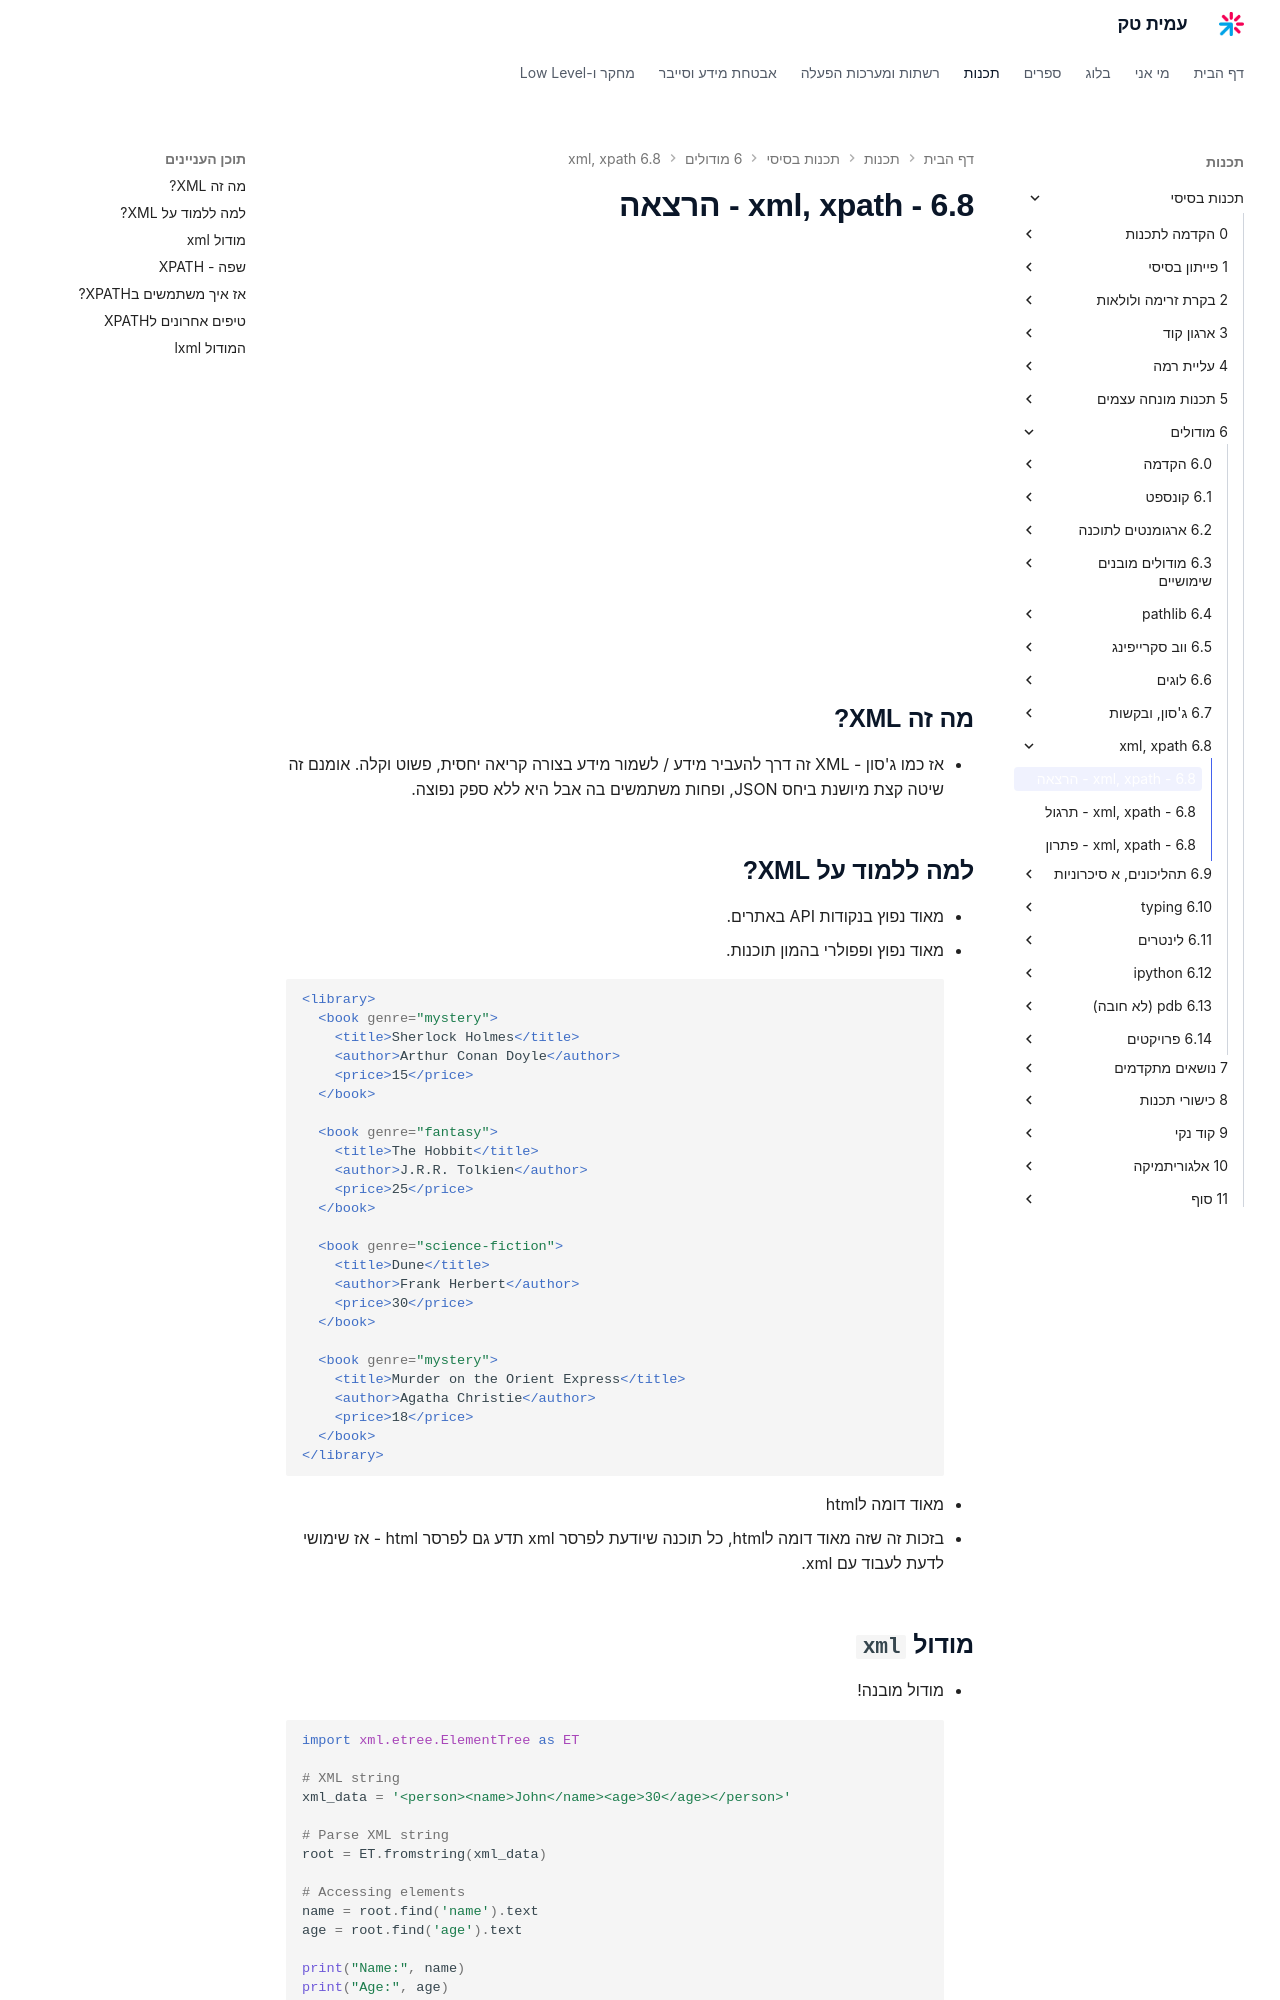

repository: AmitPinchasi/amittech · page: תכנות-בסיסי/6 - מודולים/6.8 - xml, xpath/6.8 - xml, xpath - הרצאה/index.html · generator: mkdocs

## מה זה XML?
- אז כמו ג'סון - XML זה דרך להעביר מידע / לשמור מידע בצורה קריאה יחסית, פשוט וקלה. אומנם זה שיטה קצת מיושנת ביחס JSON, ופחות משתמשים בה אבל היא ללא ספק נפוצה.

## למה ללמוד על XML?
- מאוד נפוץ בנקודות API באתרים.
- מאוד נפוץ ופפולרי בהמון תוכנות.
```xml
<library>
  <book genre="mystery">
    <title>Sherlock Holmes</title>
    <author>Arthur Conan Doyle</author>
    <price>15</price>
  </book>
  
  <book genre="fantasy">
    <title>The Hobbit</title>
    <author>J.R.R. Tolkien</author>
    <price>25</price>
  </book>

  <book genre="science-fiction">
    <title>Dune</title>
    <author>Frank Herbert</author>
    <price>30</price>
  </book>

  <book genre="mystery">
    <title>Murder on the Orient Express</title>
    <author>Agatha Christie</author>
    <price>18</price>
  </book>
</library>
```
- מאוד דומה לhtml
- בזכות זה שזה מאוד דומה לhtml, כל תוכנה שיודעת לפרסר xml תדע גם לפרסר html - אז שימושי לדעת לעבוד עם xml.

## מודול `xml`
- מודול מובנה!
```python
import xml.etree.ElementTree as ET

# XML string
xml_data = '<person><name>John</name><age>30</age></person>'

# Parse XML string
root = ET.fromstring(xml_data)

# Accessing elements
name = root.find('name').text
age = root.find('age').text

print("Name:", name)
print("Age:", age)

```
- דומה מאוד ל`bs4`, ואפשר להשתמש בזה כתחליף.

- פירסור מקובץ xml
```python
import xml.etree.ElementTree as ET

# Parse XML from a file
tree = ET.parse('example.xml')
root = tree.getroot()

# Accessing elements
for person in root.findall('person'):
    name = person.find('name').text
    age = person.find('age').text
    print("Name:", name)
    print("Age:", age)
```
